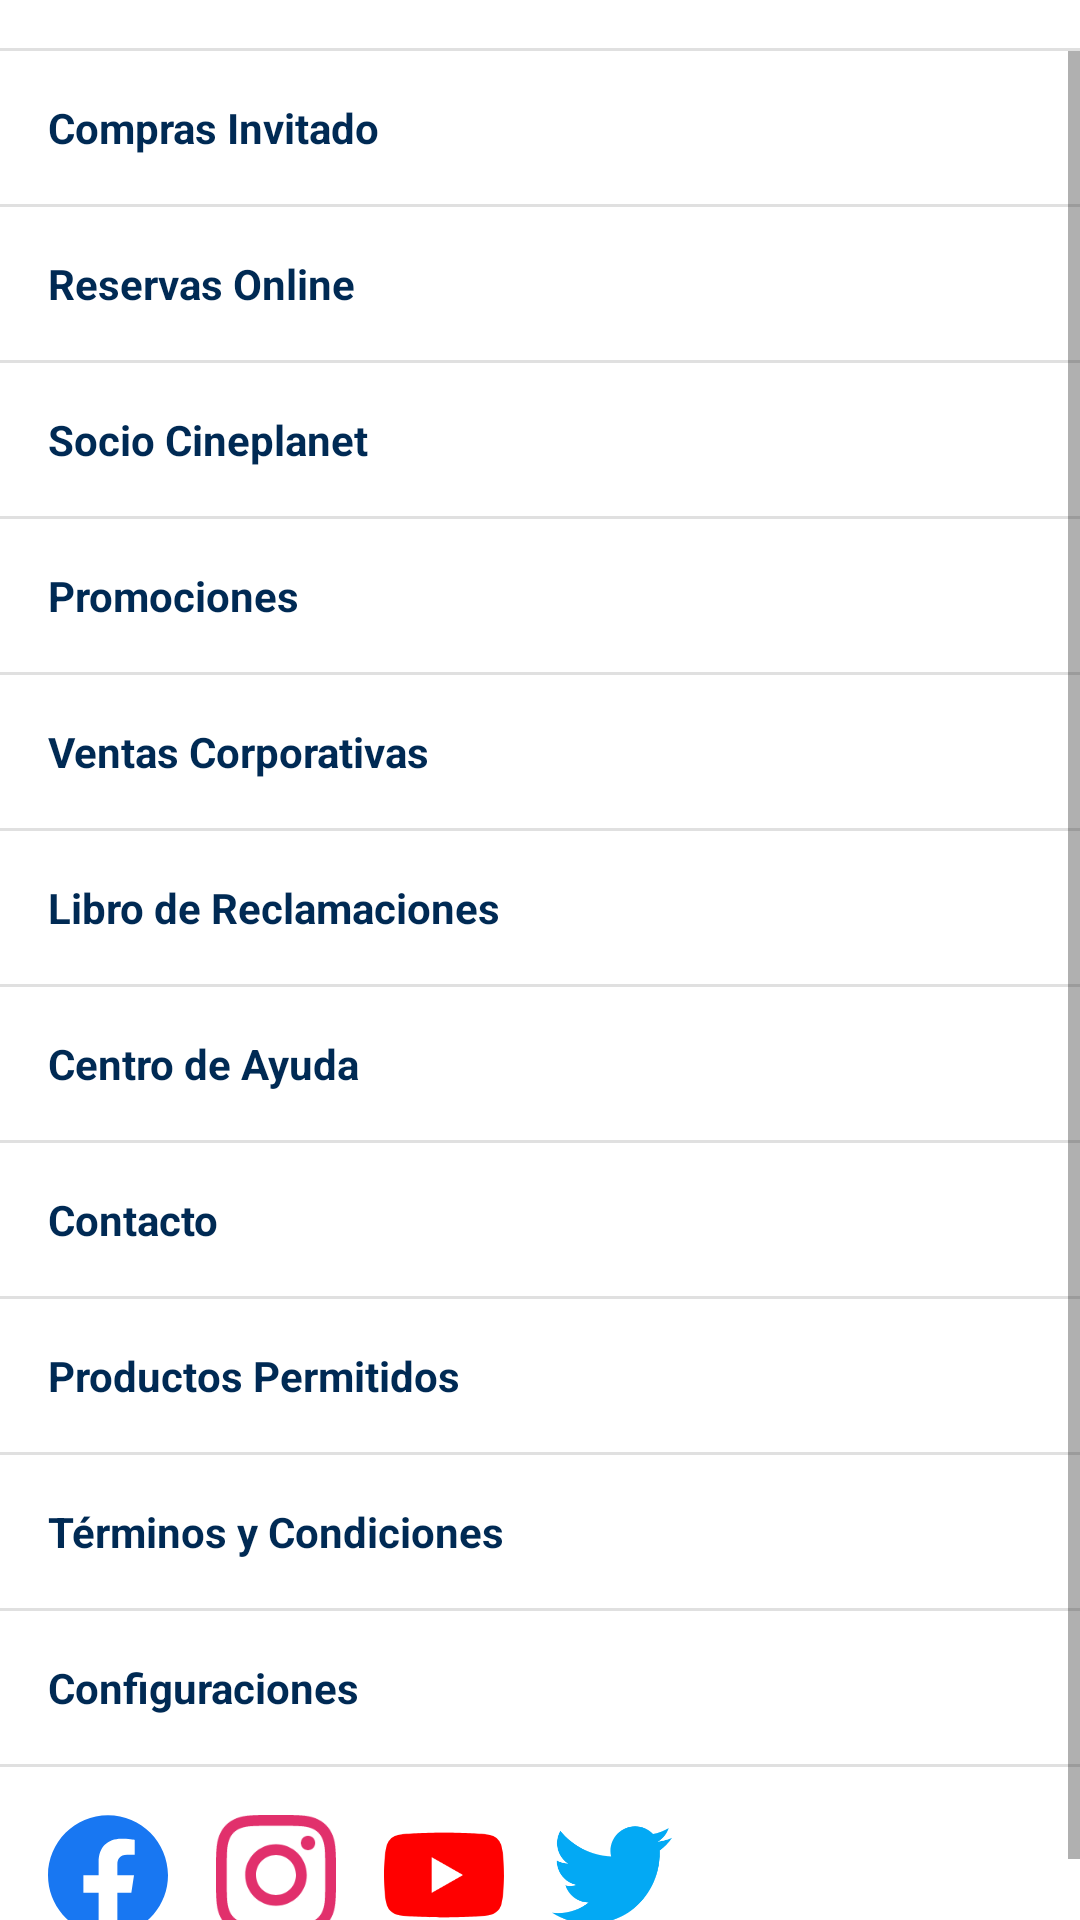

This screen was rendered from an Android layout file. Write that file and the resources it references.
<!-- AndroidManifest.xml: application theme Theme.CinePlanet -->
<!-- res/layout/fragment_more.xml -->
<?xml version="1.0" encoding="utf-8"?>
<LinearLayout xmlns:android="http://schemas.android.com/apk/res/android"
    android:layout_width="match_parent"
    android:layout_height="match_parent"
    android:background="@color/white"
    android:orientation="vertical"
    android:paddingTop="16dp">

    <View
        android:layout_width="match_parent"
        android:layout_height="1dp"
        android:background="#E0E0E0" />

    <ScrollView
        android:layout_width="match_parent"
        android:layout_height="0dp"
        android:layout_weight="1">

        <LinearLayout
            android:layout_width="match_parent"
            android:layout_height="wrap_content"
            android:orientation="vertical">

            
            <TextView
                style="@style/MoreOptionItem"
                android:text="Compras Invitado" />
            <View style="@style/MoreOptionDivider" />

            
            <TextView
                style="@style/MoreOptionItem"
                android:text="Reservas Online" />
            <View style="@style/MoreOptionDivider" />

            
            <TextView
                style="@style/MoreOptionItem"
                android:text="Socio Cineplanet" />
            <View style="@style/MoreOptionDivider" />

            
            <TextView
                style="@style/MoreOptionItem"
                android:text="Promociones" />
            <View style="@style/MoreOptionDivider" />

            
            <TextView
                style="@style/MoreOptionItem"
                android:text="Ventas Corporativas" />
            <View style="@style/MoreOptionDivider" />

            
            <TextView
                style="@style/MoreOptionItem"
                android:text="Libro de Reclamaciones" />
            <View style="@style/MoreOptionDivider" />

            
            <TextView
                style="@style/MoreOptionItem"
                android:text="Centro de Ayuda" />
            <View style="@style/MoreOptionDivider" />

            
            <TextView
                style="@style/MoreOptionItem"
                android:text="Contacto" />
            <View style="@style/MoreOptionDivider" />

            
            <TextView
                style="@style/MoreOptionItem"
                android:text="Productos Permitidos" />
            <View style="@style/MoreOptionDivider" />

            
            <TextView
                style="@style/MoreOptionItem"
                android:text="Términos y Condiciones" />
            <View style="@style/MoreOptionDivider" />

            
            <TextView
                style="@style/MoreOptionItem"
                android:text="Configuraciones" />
            <View style="@style/MoreOptionDivider" />

            
            <LinearLayout
                android:layout_width="match_parent"
                android:layout_height="wrap_content"
                android:orientation="horizontal"
                android:padding="16dp">

                <ImageView
                    android:layout_width="40dp"
                    android:layout_height="40dp"
                    android:layout_marginEnd="16dp"
                    android:src="@drawable/ic_facebook" />

                <ImageView
                    android:layout_width="40dp"
                    android:layout_height="40dp"
                    android:layout_marginEnd="16dp"
                    android:src="@drawable/ic_instagram" />

                <ImageView
                    android:layout_width="40dp"
                    android:layout_height="40dp"
                    android:layout_marginEnd="16dp"
                    android:src="@drawable/ic_youtube" />

                <ImageView
                    android:layout_width="40dp"
                    android:layout_height="40dp"
                    android:src="@drawable/ic_twitter" />
            </LinearLayout>

        </LinearLayout>
    </ScrollView>
</LinearLayout>
<!-- resources referenced by this layout -->
<resources>
  <color name="white">#FFFFFFFF</color>
  <!-- drawable ic_facebook (drawable) -->
  <vector xmlns:android="http://schemas.android.com/apk/res/android"
      android:width="32dp"
      android:height="32dp"
      android:viewportWidth="24"
      android:viewportHeight="24">
      <path
          android:fillColor="#1877F2"
          android:pathData="M24,12.073c0,-6.627 -5.373,-12 -12,-12s-12,5.373 -12,12c0,5.99 4.388,10.954 10.125,11.854v-8.385H7.078v-3.47h3.047V9.43c0,-3.007 1.792,-4.669 4.533,-4.669 1.312,0 2.686,0.235 2.686,0.235v2.953H15.83c-1.491,0 -1.956,0.925 -1.956,1.874v2.25h3.328l-0.532,3.47h-2.796v8.385C19.612,23.027 24,18.062 24,12.073z"/>
  </vector>
  <!-- drawable ic_twitter (drawable) -->
  <vector xmlns:android="http://schemas.android.com/apk/res/android"
      android:width="32dp"
      android:height="32dp"
      android:viewportWidth="24"
      android:viewportHeight="24">
    <path
        android:fillColor="#03A9F4"
        android:pathData="M24,4.557c-0.883,0.392 -1.832,0.656 -2.828,0.775 1.017,-0.609 1.798,-1.574 2.165,-2.724 -0.951,0.564 -2.005,0.974 -3.127,1.195 -0.897,-0.957 -2.178,-1.555 -3.594,-1.555 -3.179,0 -5.515,2.966 -4.797,6.045 -4.091,-0.205 -7.719,-2.165 -10.148,-5.144 -1.29,2.213 -0.669,5.108 1.523,6.574 -0.806,-0.026 -1.566,-0.247 -2.229,-0.616 -0.054,2.281 1.581,4.415 3.949,4.89 -0.693,0.188 -1.452,0.232 -2.224,0.084 0.626,1.956 2.444,3.379 4.6,3.419 -2.07,1.623 -4.678,2.348 -7.29,2.04 2.179,1.397 4.768,2.212 7.548,2.212 9.142,0 14.307,-7.721 13.995,-14.646 0.962,-0.695 1.797,-1.562 2.457,-2.549z"/>
  </vector>
  <!-- drawable ic_youtube (drawable) -->
  <vector xmlns:android="http://schemas.android.com/apk/res/android"
      android:width="32dp"
      android:height="32dp"
      android:viewportWidth="24"
      android:viewportHeight="24">
    <path
        android:fillColor="#FF0000"
        android:pathData="M23.498,6.186a3.016,3.016 0,0 0,-2.122 -2.136C19.505,3.545 12,3.545 12,3.545s-7.505,0 -9.377,0.505A3.017,3.017 0,0 0,0.502 6.186C0,8.07 0,12 0,12s0,3.93 0.502,5.814a3.016,3.016 0,0 0,2.122 2.136c1.871,0.505 9.376,0.505 9.376,0.505s7.505,0 9.377,-0.505a3.015,3.015 0,0 0,2.122 -2.136C24,15.93 24,12 24,12s0,-3.93 -0.502,-5.814zM9.545,15.568V8.432L15.818,12l-6.273,3.568z"/>
  </vector>
  <style name="MoreOptionDivider">
          <item name="android:layout_width">match_parent</item>
          <item name="android:layout_height">1dp</item>
          <item name="android:background">#E0E0E0</item>
      </style>
  <style name="MoreOptionItem">
          <item name="android:layout_width">match_parent</item>
          <item name="android:layout_height">wrap_content</item>
          <item name="android:paddingVertical">16dp</item>
          <item name="android:paddingHorizontal">16dp</item>
          <item name="android:textSize">14sp</item>
          <item name="android:textColor">#002A54</item>
          <item name="android:textStyle">bold</item>
      </style>
  <style name="Theme.CinePlanet" parent="Theme.MaterialComponents.Light.NoActionBar">
          <item name="colorPrimary">@color/brand_blue</item>
          <item name="colorPrimaryVariant">@color/brand_blue_dark</item>
          <item name="colorOnPrimary">@color/white</item>
          <item name="colorSecondary">@color/brand_magenta</item>
          <item name="colorOnSecondary">@color/white</item>
          <item name="android:statusBarColor">@color/brand_blue_dark</item>
          <item name="android:navigationBarColor">@color/white</item>
      </style>
  <color name="brand_blue">#1D75C9</color>
  <color name="brand_blue_dark">#115EA6</color>
  <color name="brand_magenta">#E20074</color>
</resources>
